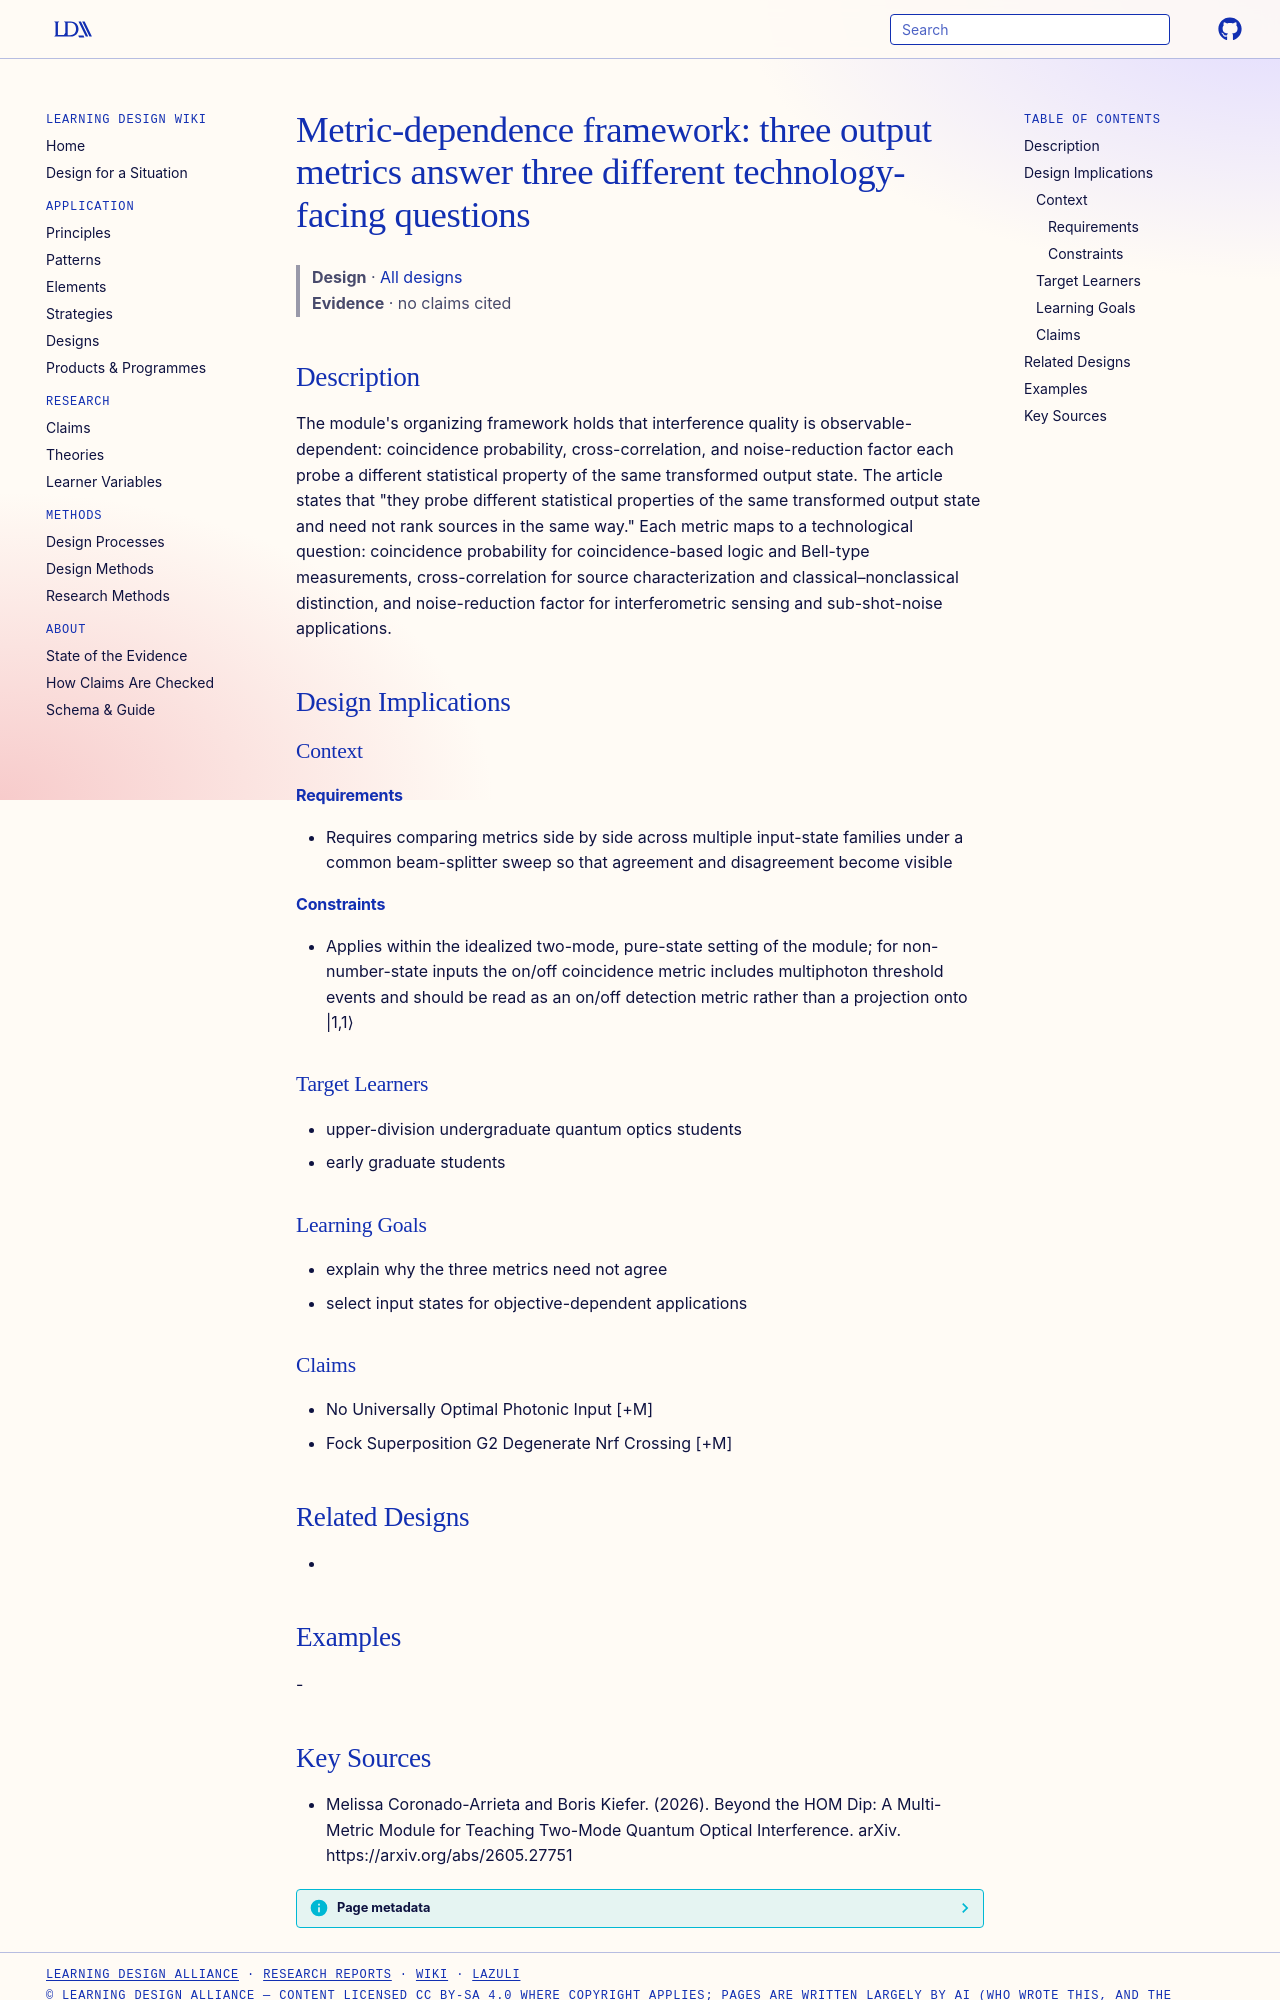

repository: Learning-Design-Alliance/learning-wiki · page: designs/three-metric-output-framework-hom/index.html · generator: mkdocs

---
type: design
id: three-metric-output-framework-hom
title: "Metric-dependence framework: three output metrics answer three different technology-facing questions"
description: "The module's organizing framework holds that interference quality is observable-dependent: coincidence probability, cross-correlation, and noise-reduction factor each probe a different statistical property of the same..."
status: review
generated:
  by: "process:settle-candidates"
  at: 2026-11-21
sources:
  - id: melissa-coronado-arrieta-and-boris-kiefer-2026
    resource: "https://arxiv.org/abs/2605.27751"
    title: "Melissa Coronado-Arrieta and Boris Kiefer. (2026). Beyond the HOM Dip: A Multi-Metric Module for Teaching Two-Mode Quantum Optical Interference. arXiv. https://arxiv.org/abs/2605.27751"
    author: Melissa Coronado-Arrieta and Boris Kiefer
---

# Metric-dependence framework: three output metrics answer three different technology-facing questions

> **Design** · [All designs](index.md)
> **Evidence** · no claims cited

## Description
The module's organizing framework holds that interference quality is observable-dependent: coincidence probability, cross-correlation, and noise-reduction factor each probe a different statistical property of the same transformed output state. The article states that "they probe different statistical properties of the same transformed output state and need not rank sources in the same way." Each metric maps to a technological question: coincidence probability for coincidence-based logic and Bell-type measurements, cross-correlation for source characterization and classical–nonclassical distinction, and noise-reduction factor for interferometric sensing and sub-shot-noise applications.

## Design Implications

### Context
#### Requirements
- Requires comparing metrics side by side across multiple input-state families under a common beam-splitter sweep so that agreement and disagreement become visible
#### Constraints
- Applies within the idealized two-mode, pure-state setting of the module; for non-number-state inputs the on/off coincidence metric includes multiphoton threshold events and should be read as an on/off detection metric rather than a projection onto |1,1⟩

### Target Learners
- upper-division undergraduate quantum optics students
- early graduate students

### Learning Goals
- explain why the three metrics need not agree
- select input states for objective-dependent applications

### Claims
- No Universally Optimal Photonic Input [+M]
- Fock Superposition G2 Degenerate Nrf Crossing [+M]

## Related Designs
- 

## Examples
-
